Labelled photos from "Data", an image-classification folder in ngue01/project_signe_des_main. The possible labels are: maux tete augm, secours augm, vertige augm, vomissement augm.

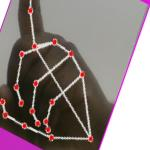
Label: vomissement augm

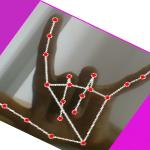
Label: secours augm

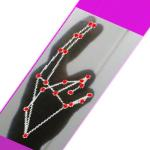
Label: vertige augm

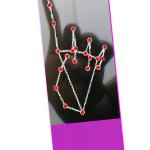
Label: maux tete augm

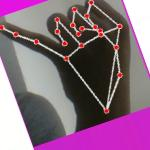
Label: maux tete augm

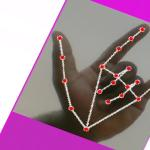
Label: secours augm
